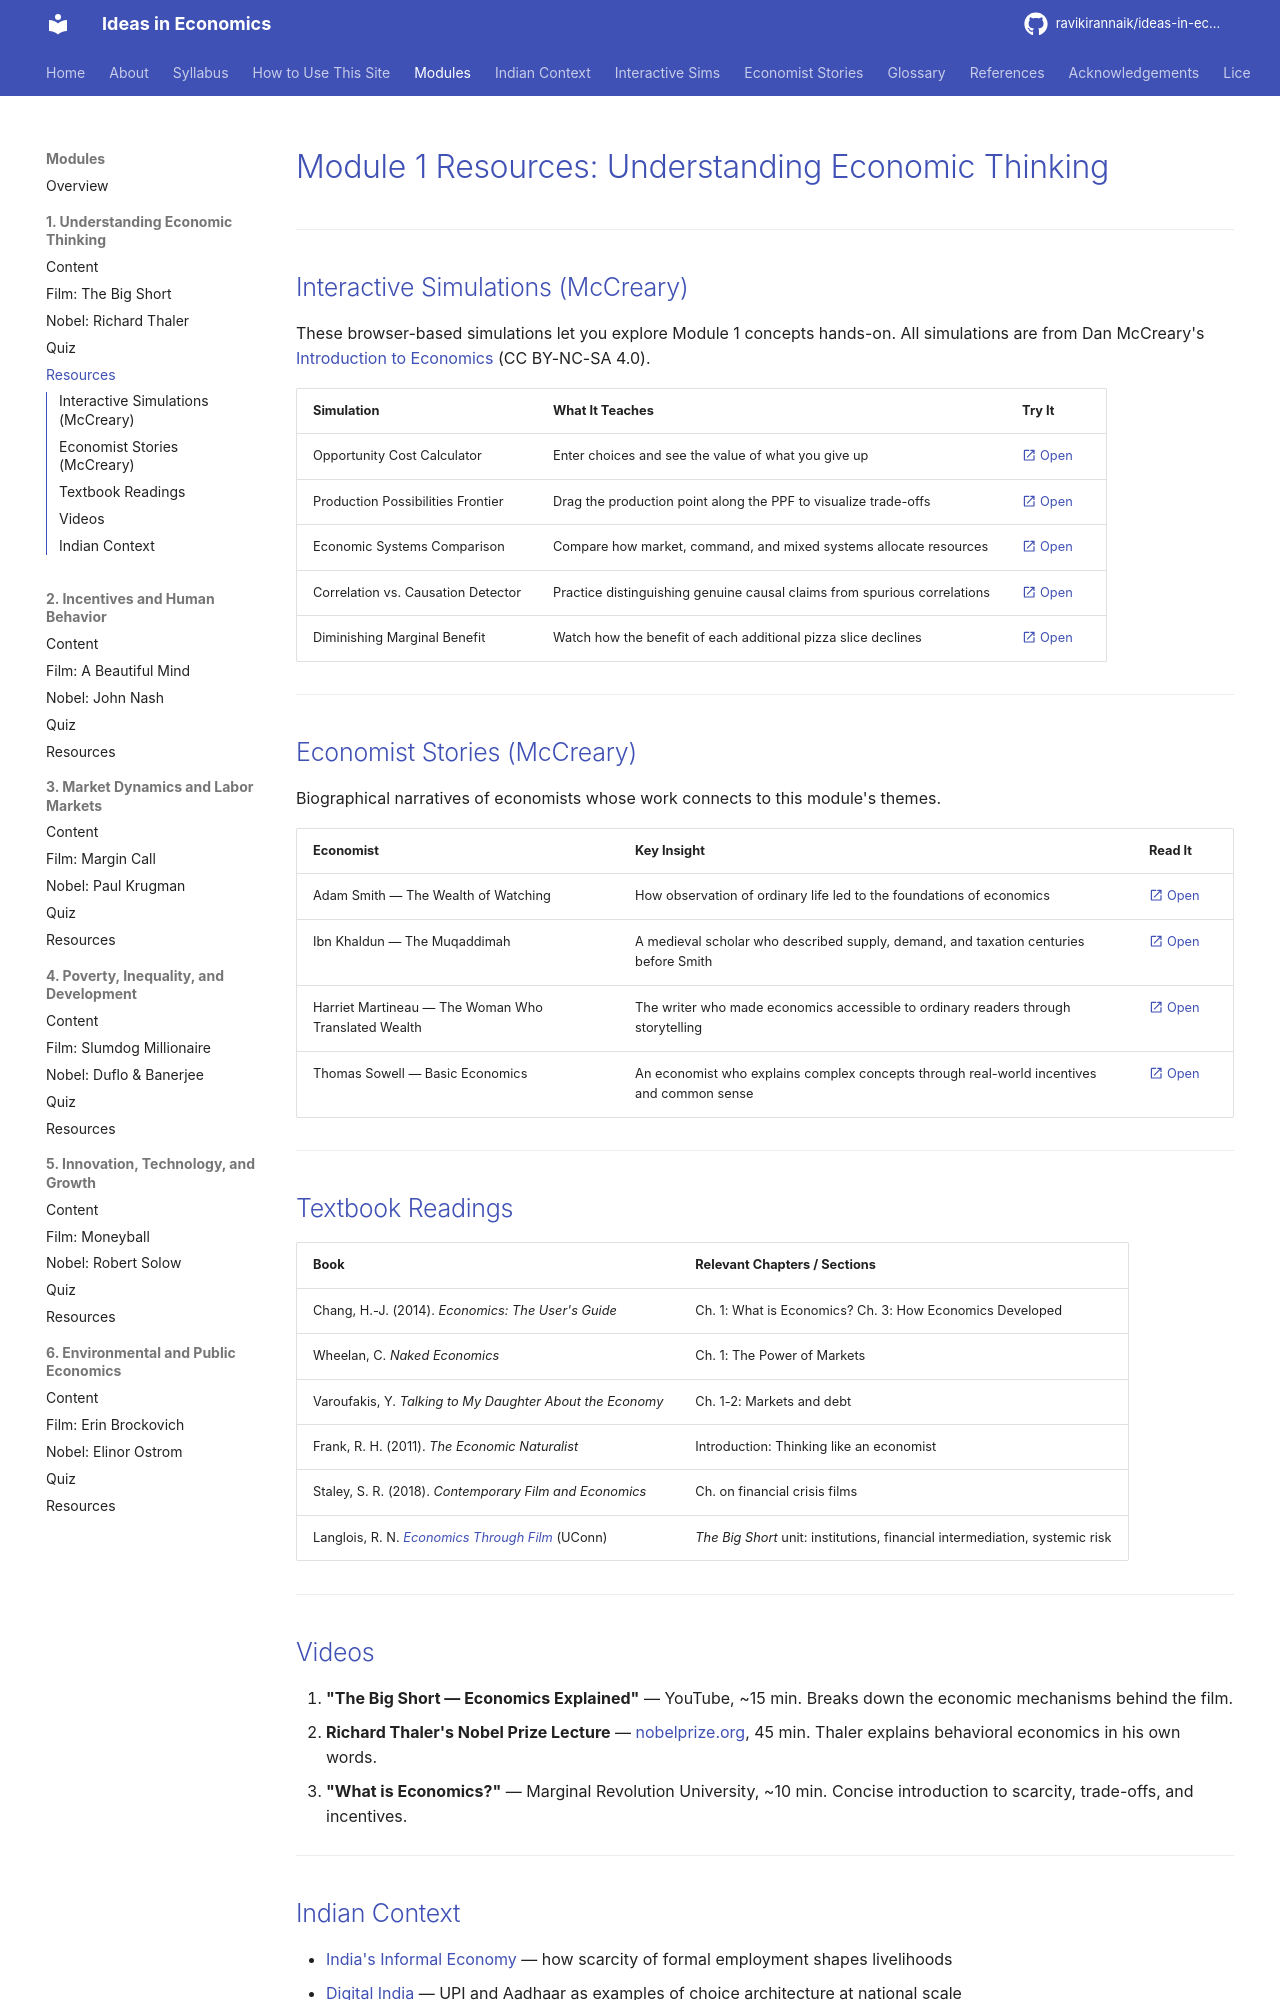

repository: ravikirannaik/ideas-in-economics · page: modules/01-economic-thinking/resources/index.html · generator: mkdocs

---
title: "Module 1 Resources"
---

# Module 1 Resources: Understanding Economic Thinking

---

## Interactive Simulations (McCreary)

These browser-based simulations let you explore Module 1 concepts hands-on. All simulations are from Dan McCreary's [Introduction to Economics](https://dmccreary.github.io/economics-course/) (CC BY-NC-SA 4.0).

| Simulation | What It Teaches | Try It |
|---|---|---|
| Opportunity Cost Calculator | Enter choices and see the value of what you give up | [:material-open-in-new: Open](https://dmccreary.github.io/economics-course/sims/opportunity-cost-calculator/) |
| Production Possibilities Frontier | Drag the production point along the PPF to visualize trade-offs | [:material-open-in-new: Open](https://dmccreary.github.io/economics-course/sims/ppf-explorer/) |
| Economic Systems Comparison | Compare how market, command, and mixed systems allocate resources | [:material-open-in-new: Open](https://dmccreary.github.io/economics-course/sims/economic-systems-spectrum/) |
| Correlation vs. Causation Detector | Practice distinguishing genuine causal claims from spurious correlations | [:material-open-in-new: Open](https://dmccreary.github.io/economics-course/sims/correlation-causation/) |
| Diminishing Marginal Benefit | Watch how the benefit of each additional pizza slice declines | [:material-open-in-new: Open](https://dmccreary.github.io/economics-course/sims/marginal-benefit-pizza/) |

---

## Economist Stories (McCreary)

Biographical narratives of economists whose work connects to this module's themes.

| Economist | Key Insight | Read It |
|---|---|---|
| Adam Smith — The Wealth of Watching | How observation of ordinary life led to the foundations of economics | [:material-open-in-new: Open](https://dmccreary.github.io/economics-course/stories/adam-smith/) |
| Ibn Khaldun — The Muqaddimah | A medieval scholar who described supply, demand, and taxation centuries before Smith | [:material-open-in-new: Open](https://dmccreary.github.io/economics-course/stories/ibn-khaldun/) |
| Harriet Martineau — The Woman Who Translated Wealth | The writer who made economics accessible to ordinary readers through storytelling | [:material-open-in-new: Open](https://dmccreary.github.io/economics-course/stories/harriet-martineau/) |
| Thomas Sowell — Basic Economics | An economist who explains complex concepts through real-world incentives and common sense | [:material-open-in-new: Open](https://dmccreary.github.io/economics-course/stories/thomas-sowell/) |

---

## Textbook Readings

| Book | Relevant Chapters / Sections |
|---|---|
| Chang, H.-J. (2014). *Economics: The User's Guide* | Ch. 1: What is Economics? Ch. 3: How Economics Developed |
| Wheelan, C. *Naked Economics* | Ch. 1: The Power of Markets |
| Varoufakis, Y. *Talking to My Daughter About the Economy* | Ch. 1-2: Markets and debt |
| Frank, R. H. (2011). *The Economic Naturalist* | Introduction: Thinking like an economist |
| Staley, S. R. (2018). *Contemporary Film and Economics* | Ch. on financial crisis films |
| Langlois, R. N. [*Economics Through Film*](https://richard-langlois.uconn.edu/home/teaching/econ-1495-economics-through-film/) (UConn) | *The Big Short* unit: institutions, financial intermediation, systemic risk |

---
